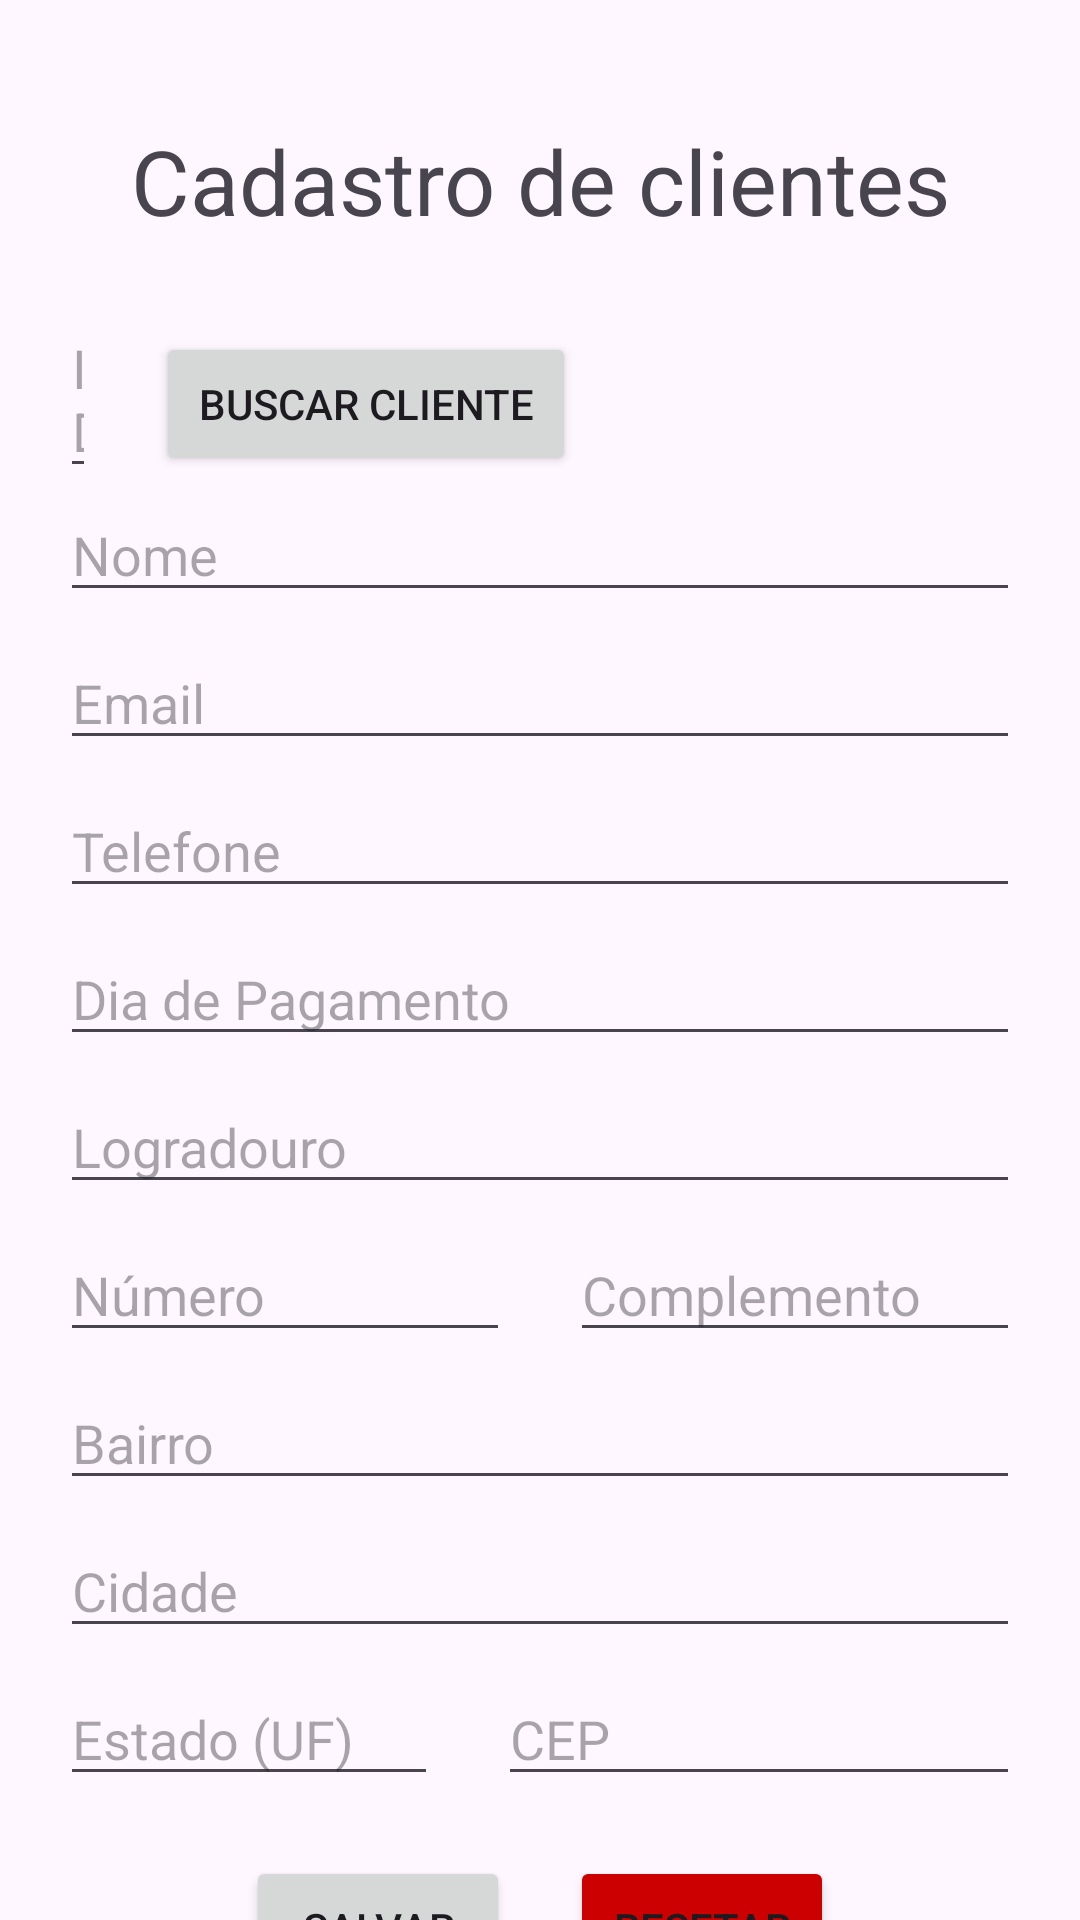

The Android layout XML behind this screen, and the referenced resources:
<!-- AndroidManifest.xml: application theme Theme.Mercado -->
<!-- res/layout/activity_cadastro_clientes.xml -->
<?xml version="1.0" encoding="utf-8"?>
<androidx.core.widget.NestedScrollView
	xmlns:android="http://schemas.android.com/apk/res/android"
	xmlns:tools="http://schemas.android.com/tools"
	xmlns:app="http://schemas.android.com/apk/res-auto"
	android:layout_width="match_parent"
	android:layout_height="match_parent"
	android:fillViewport="true"
	tools:context=".CadastroClientes"
>
	<androidx.constraintlayout.widget.ConstraintLayout
		android:layout_width="match_parent"
		android:layout_height="match_parent"
	>
		<TextView
			android:id="@+id/title"
			android:layout_width="match_parent"
			android:layout_height="wrap_content"
			android:layout_marginTop="40dp"
			android:text="Cadastro de clientes"
			android:textSize="30sp"
			android:textAlignment="center"
			app:layout_constraintStart_toStartOf="parent"
			app:layout_constraintEnd_toEndOf="parent"
			app:layout_constraintTop_toTopOf="parent"
		/>

		<LinearLayout
			android:layout_width="match_parent"
			android:layout_height="wrap_content"
			android:layout_marginTop="20dp"
			android:orientation="vertical"
			android:gravity="center_horizontal"
			app:layout_constraintStart_toStartOf="parent"
			app:layout_constraintEnd_toEndOf="parent"
			app:layout_constraintTop_toBottomOf="@id/title"
		>
			<LinearLayout
				android:layout_width="match_parent"
				android:layout_height="wrap_content"
				android:orientation="horizontal"
				android:layout_marginStart="20dp"
				android:layout_marginEnd="20dp"
			>
				<EditText
					android:id="@+id/inputId"
					android:layout_width="0dp"
					android:layout_weight="1"
					android:layout_height="wrap_content"
					android:hint="ID"
					android:digits="0123456789"
					android:inputType="number"
					android:autofillHints="name"
				/>

				<Button
					android:id="@+id/buscarCliente"
					android:layout_width="140dp"
					android:layout_height="wrap_content"
					android:padding="0dp"
					android:text="Buscar cliente"
					android:layout_marginStart="20dp"
				/>

				<Button
					android:id="@+id/excluirCliente"
					android:layout_width="140dp"
					android:layout_height="wrap_content"
					android:padding="0dp"
					android:text="Excluir cliente"
					android:layout_marginStart="8dp"
					android:visibility="invisible"
				/>
			</LinearLayout>

			<EditText
				android:id="@+id/inputNome"
				android:layout_width="match_parent"
				android:layout_height="wrap_content"
				android:hint="Nome"
				android:inputType="textPersonName"
				android:maxLength="255"
				android:autofillHints="name"
				android:layout_marginStart="20dp"
				android:layout_marginEnd="20dp"
			/>

			<EditText
				android:id="@+id/inputEmail"
				android:layout_width="match_parent"
				android:layout_height="wrap_content"
				android:hint="Email"
				android:maxLength="255"
				android:inputType="textEmailAddress"
				android:autofillHints="emailAddress"
				android:layout_marginTop="8dp"
				android:layout_marginStart="20dp"
				android:layout_marginEnd="20dp"
			/>

			<EditText
				android:id="@+id/inputTelefone"
				android:layout_width="match_parent"
				android:layout_height="wrap_content"
				android:hint="Telefone"
				android:maxLength="18"
				android:inputType="phone"
				android:layout_marginTop="8dp"
				android:layout_marginStart="20dp"
				android:layout_marginEnd="20dp"
			/>

			<EditText
				android:id="@+id/inputDiaPagamento"
				android:layout_width="match_parent"
				android:layout_height="wrap_content"
				android:hint="Dia de Pagamento"
				android:digits="0123456789"
				android:maxLength="2"
				android:inputType="number"
				android:layout_marginTop="8dp"
				android:layout_marginStart="20dp"
				android:layout_marginEnd="20dp"
			/>

			<EditText
				android:id="@+id/inputLogradouro"
				android:layout_width="match_parent"
				android:layout_height="wrap_content"
				android:hint="Logradouro"
				android:maxLength="255"
				android:inputType="text"
				android:autofillHints="streetAddress"
				android:layout_marginTop="8dp"
				android:layout_marginStart="20dp"
				android:layout_marginEnd="20dp"
			/>

			<LinearLayout
				android:layout_width="match_parent"
				android:layout_height="wrap_content"
				android:orientation="horizontal"
				android:layout_marginTop="8dp"
				android:layout_marginStart="20dp"
				android:layout_marginEnd="20dp"
			>
				<EditText
					android:id="@+id/inputNumero"
					android:layout_width="0dp"
					android:layout_weight="1"
					android:layout_height="wrap_content"
					android:hint="Número"
					android:inputType="number"
					android:digits="0123456789"
				/>

				<EditText
					android:id="@+id/inputComplemento"
					android:layout_width="0dp"
					android:layout_weight="1"
					android:layout_height="wrap_content"
					android:hint="Complemento"
					android:maxLength="15"
					android:autofillHints="extendedAddress"
					android:layout_marginStart="20dp"
				/>
			</LinearLayout>

			<EditText
				android:id="@+id/inputBairro"
				android:layout_width="match_parent"
				android:layout_height="wrap_content"
				android:hint="Bairro"
				android:maxLength="255"
				android:inputType="text"
				android:layout_marginTop="8dp"
				android:layout_marginStart="20dp"
				android:layout_marginEnd="20dp"
			/>

			<EditText
				android:id="@+id/inputCidade"
				android:layout_width="match_parent"
				android:layout_height="wrap_content"
				android:hint="Cidade"
				android:maxLength="255"
				android:inputType="text"
				android:autofillHints="addressLocality"
				android:layout_marginTop="8dp"
				android:layout_marginStart="20dp"
				android:layout_marginEnd="20dp"
			/>

			<LinearLayout
				android:layout_width="match_parent"
				android:layout_height="wrap_content"
				android:layout_marginTop="8dp"
				android:layout_marginStart="20dp"
				android:layout_marginEnd="20dp"
			>
				<EditText
					android:id="@+id/inputEstado"
					android:layout_width="wrap_content"
					android:layout_height="wrap_content"
					android:ems="6"
					android:hint="Estado (UF)"
					android:maxLength="2"
					android:inputType="text"
					android:autofillHints="addressRegion"
				/>

				<EditText
					android:id="@+id/inputCep"
					android:layout_width="0dp"
					android:layout_weight="1"
					android:layout_height="wrap_content"
					android:hint="CEP"
					android:digits="0123456789-"
					android:maxLength="9"
					android:inputType="text"
					android:autofillHints="postalCode"
					android:layout_marginStart="20dp"
				/>
			</LinearLayout>

			<LinearLayout
				android:layout_width="match_parent"
				android:layout_height="wrap_content"
				android:gravity="center_horizontal"
				android:layout_marginTop="20dp"
			>
				<Button
					android:id="@+id/salvar"
					android:layout_width="wrap_content"
					android:layout_height="wrap_content"
					android:text="Salvar"
				/>

				<Button
					android:id="@+id/resetar"
					android:layout_width="wrap_content"
					android:layout_height="wrap_content"
					android:text="Resetar"
					android:backgroundTint="@android:color/holo_red_dark"
					android:layout_marginStart="20dp"
				/>
			</LinearLayout>
		</LinearLayout>
	</androidx.constraintlayout.widget.ConstraintLayout>
</androidx.core.widget.NestedScrollView>
<!-- resources referenced by this layout -->
<resources>
  <style name="Theme.Mercado" parent="Base.Theme.Mercado" />
  <style name="Base.Theme.Mercado" parent="Theme.Material3.Light" />
</resources>
